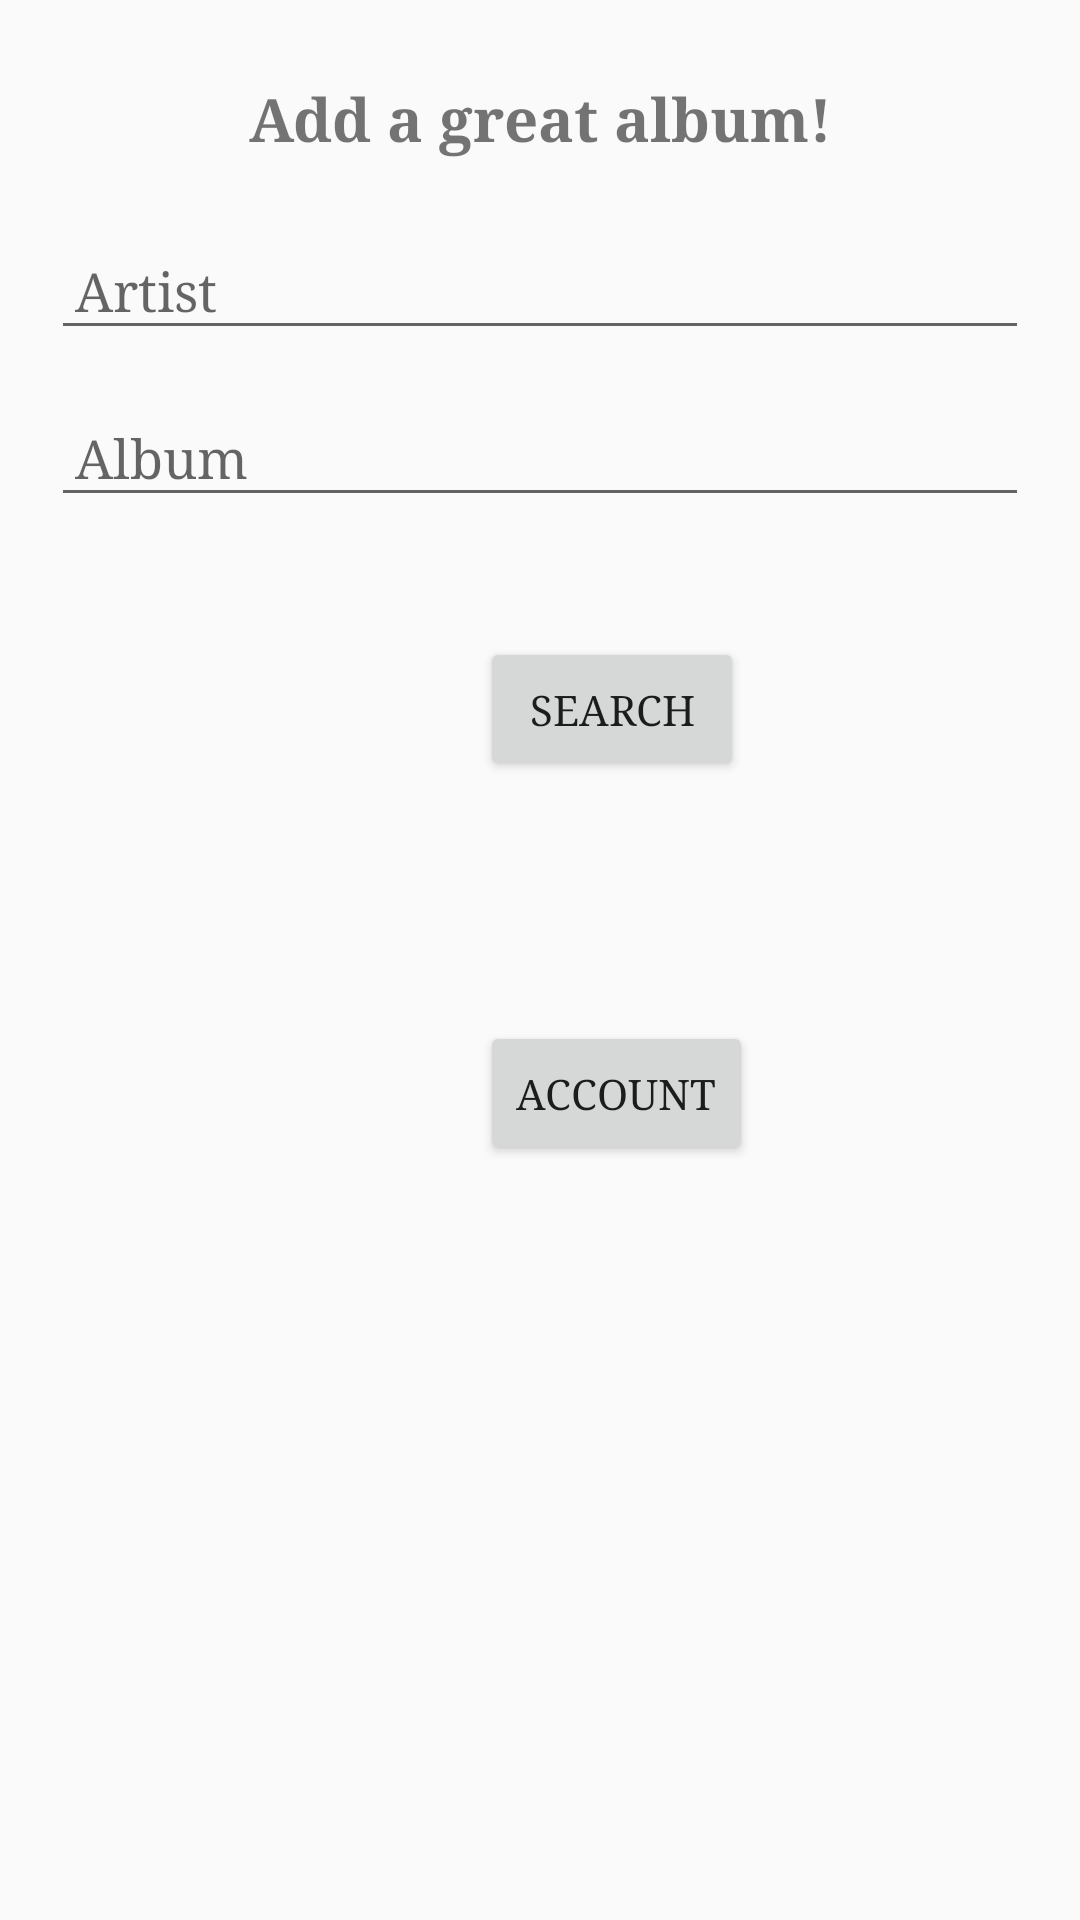

Layout XML and referenced resources for this Android screen:
<!-- AndroidManifest.xml: application theme AppTheme -->
<!-- res/layout/fragment_dashboard.xml -->
<?xml version="1.0" encoding="utf-8"?>
<androidx.constraintlayout.widget.ConstraintLayout xmlns:android="http://schemas.android.com/apk/res/android"
    xmlns:app="http://schemas.android.com/apk/res-auto"
    xmlns:tools="http://schemas.android.com/tools"
    android:id="@+id/relativeLayout"
    style="?pageBackground"
    android:layout_width="match_parent"
    android:layout_height="match_parent">

    <Button
        android:id="@+id/btnAccount"
        style="@style/FirebaseUI.Button"
        android:layout_width="wrap_content"
        android:layout_height="wrap_content"
        android:layout_marginStart="160dp"
        android:layout_marginTop="168dp"
        android:fontFamily="serif"
        android:text="@string/title_account"
        app:layout_constraintEnd_toEndOf="parent"
        app:layout_constraintHorizontal_bias="0.0"
        app:layout_constraintStart_toStartOf="parent"
        app:layout_constraintTop_toBottomOf="@+id/edtAlbum" />

    <TextView

        android:id="@+id/textView"
        style="?textRegular"
        android:layout_width="wrap_content"
        android:layout_height="wrap_content"
        android:layout_marginTop="26dp"
        android:fontFamily="serif"
        android:text="Add a great album!"
        android:textSize="20sp"
        android:textStyle="bold"
        app:layout_constraintEnd_toEndOf="parent"
        app:layout_constraintStart_toStartOf="parent"
        app:layout_constraintTop_toTopOf="parent" />


    <EditText
        android:id="@+id/edtArtist"
        style="?textBoxes"
        android:layout_width="0dp"
        android:layout_height="wrap_content"
        android:layout_marginStart="17dp"
        android:layout_marginLeft="17dp"
        android:layout_marginTop="24dp"
        android:layout_marginEnd="17dp"
        android:layout_marginRight="17dp"
        android:fontFamily="serif"
        android:hint="Artist"
        android:padding="8dp"
        app:layout_constraintEnd_toEndOf="parent"
        app:layout_constraintStart_toStartOf="parent"
        app:layout_constraintTop_toBottomOf="@+id/textView" />

    <EditText
        android:id="@+id/edtAlbum"
        style="?textBoxes"
        android:layout_width="0dp"
        android:layout_height="wrap_content"
        android:layout_marginStart="17dp"
        android:layout_marginLeft="17dp"
        android:layout_marginTop="16dp"
        android:layout_marginEnd="17dp"
        android:layout_marginRight="17dp"
        android:fontFamily="serif"
        android:hint="Album"
        android:padding="8dp"
        app:layout_constraintEnd_toEndOf="parent"
        app:layout_constraintStart_toStartOf="parent"
        app:layout_constraintTop_toBottomOf="@+id/edtArtist" />

    <Button
        android:id="@+id/BtnSearch"
        style="?button"
        android:layout_width="wrap_content"
        android:layout_height="wrap_content"
        android:layout_marginStart="160dp"
        android:layout_marginTop="40dp"
        android:fontFamily="serif"
        android:onClick="AddEmployee"
        android:text="Search"
        app:layout_constraintEnd_toEndOf="parent"
        app:layout_constraintHorizontal_bias="0.0"
        app:layout_constraintStart_toStartOf="parent"
        app:layout_constraintTop_toBottomOf="@+id/edtAlbum" />

</androidx.constraintlayout.widget.ConstraintLayout>
<!-- resources referenced by this layout -->
<resources>
  <string name="title_account">Account</string>
  <style name="AppTheme" parent="Theme.AppCompat.Light">
          
      </style>
  
  
      //light theme
</resources>
